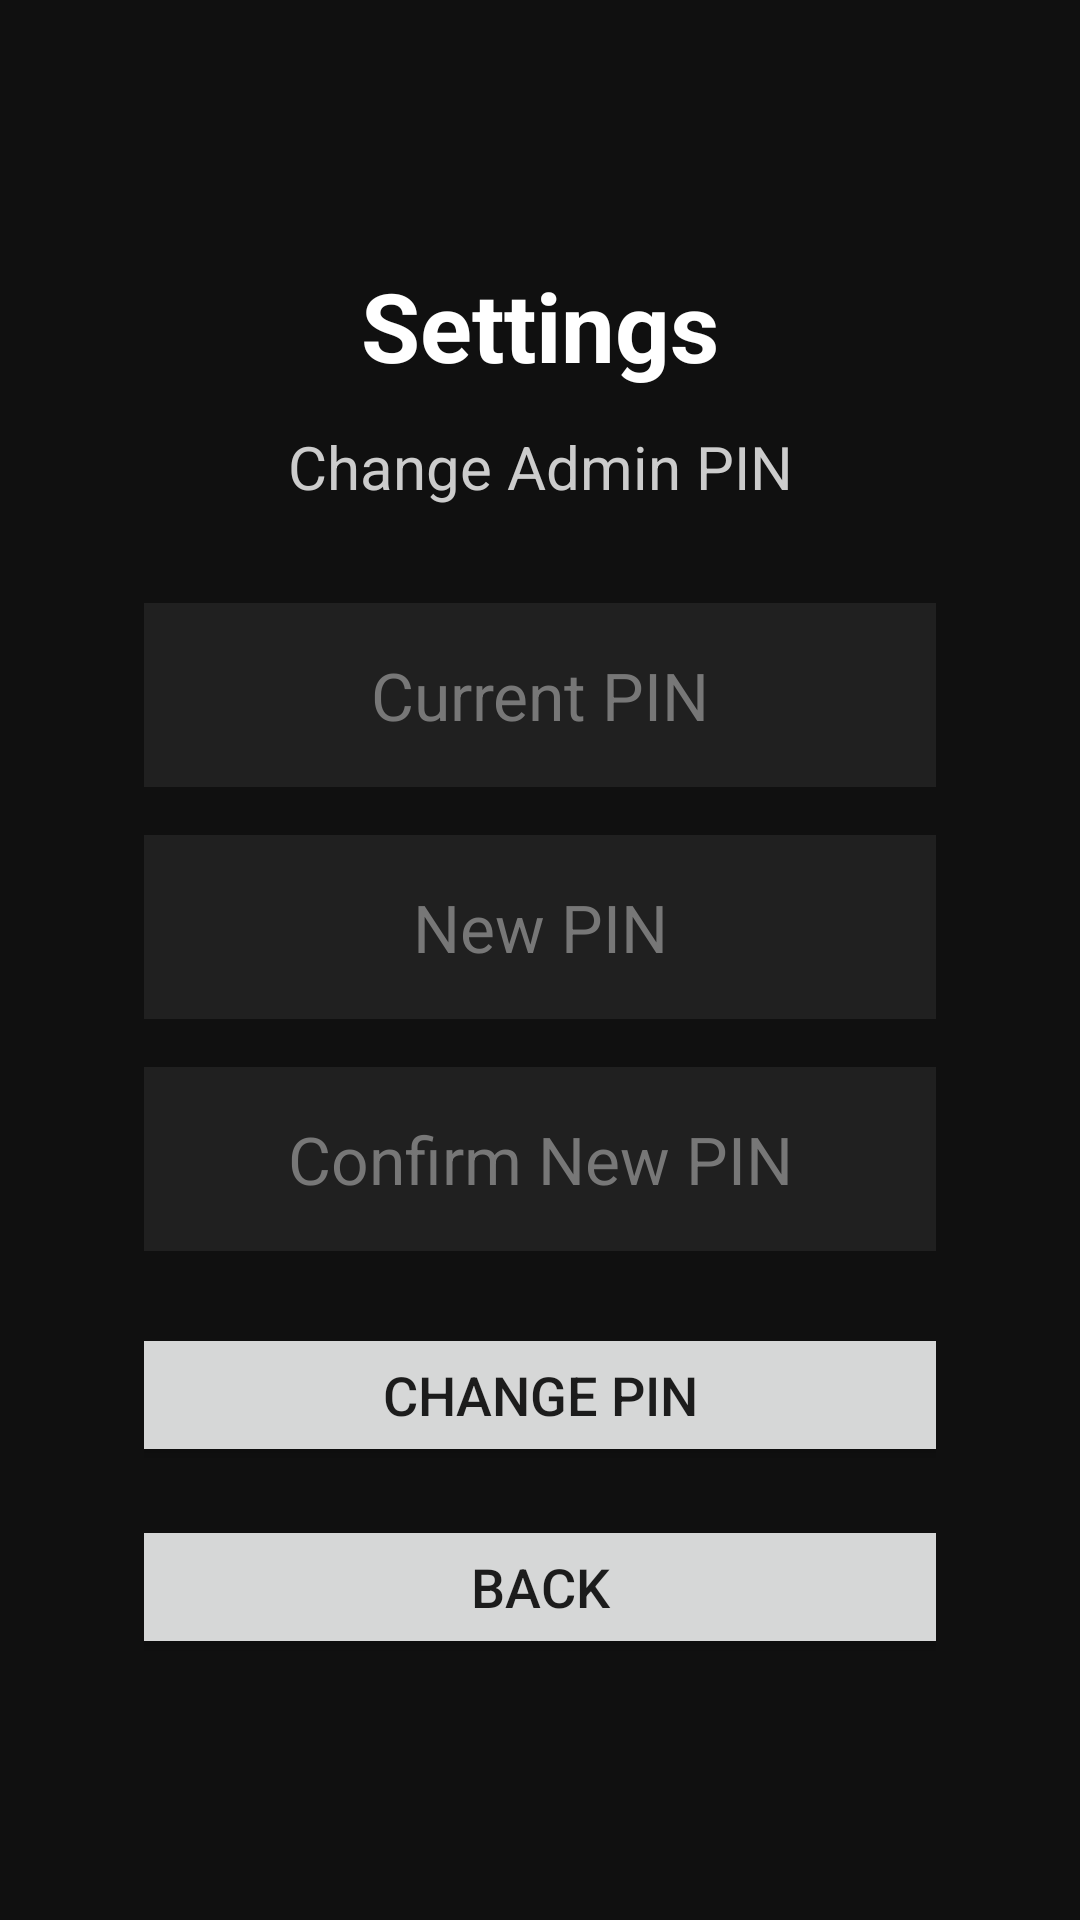

The Android layout XML behind this screen, and the referenced resources:
<!-- AndroidManifest.xml: application theme Theme.DashboardKioskTV -->
<!-- res/layout/activity_settings.xml -->
<?xml version="1.0" encoding="utf-8"?>
<LinearLayout xmlns:android="http://schemas.android.com/apk/res/android"
    android:id="@+id/settingsRoot"
    android:layout_width="match_parent"
    android:layout_height="match_parent"
    android:orientation="vertical"
    android:gravity="center"
    android:padding="48dp"
    android:background="#101010">

    <TextView
        android:layout_width="match_parent"
        android:layout_height="wrap_content"
        android:text="Settings"
        android:textColor="#FFFFFF"
        android:textSize="32sp"
        android:textStyle="bold"
        android:gravity="center"
        android:paddingBottom="12dp" />

    <TextView
        android:layout_width="match_parent"
        android:layout_height="wrap_content"
        android:text="Change Admin PIN"
        android:textColor="#CCCCCC"
        android:textSize="20sp"
        android:gravity="center"
        android:paddingBottom="32dp" />

    <EditText
        android:id="@+id/currentPinInput"
        android:layout_width="380dp"
        android:layout_height="wrap_content"
        android:hint="Current PIN"
        android:inputType="numberPassword"
        android:maxLength="8"
        android:textColor="#FFFFFF"
        android:textColorHint="#777777"
        android:background="#202020"
        android:padding="16dp"
        android:textSize="22sp"
        android:gravity="center" />

    <EditText
        android:id="@+id/newPinInput"
        android:layout_width="380dp"
        android:layout_height="wrap_content"
        android:layout_marginTop="16dp"
        android:hint="New PIN"
        android:inputType="numberPassword"
        android:maxLength="8"
        android:textColor="#FFFFFF"
        android:textColorHint="#777777"
        android:background="#202020"
        android:padding="16dp"
        android:textSize="22sp"
        android:gravity="center" />

    <EditText
        android:id="@+id/confirmNewPinInput"
        android:layout_width="380dp"
        android:layout_height="wrap_content"
        android:layout_marginTop="16dp"
        android:hint="Confirm New PIN"
        android:inputType="numberPassword"
        android:maxLength="8"
        android:textColor="#FFFFFF"
        android:textColorHint="#777777"
        android:background="#202020"
        android:padding="16dp"
        android:textSize="22sp"
        android:gravity="center" />

    <Button
        android:id="@+id/changePinButton"
        android:layout_width="380dp"
        android:layout_height="wrap_content"
        android:layout_marginTop="24dp"
        android:text="Change PIN"
        android:textSize="18sp" />

    <Button
        android:id="@+id/backButton"
        android:layout_width="380dp"
        android:layout_height="wrap_content"
        android:layout_marginTop="16dp"
        android:text="Back"
        android:textSize="18sp" />

</LinearLayout>
<!-- resources referenced by this layout -->
<resources>
  <style name="Theme.DashboardKioskTV" parent="Theme.MaterialComponents.DayNight.DarkActionBar">
          
          <item name="colorPrimary">@color/purple_500</item>
          <item name="colorPrimaryVariant">@color/purple_700</item>
          <item name="colorOnPrimary">@color/white</item>
          
          <item name="colorSecondary">@color/teal_200</item>
          <item name="colorSecondaryVariant">@color/teal_700</item>
          <item name="colorOnSecondary">@color/black</item>
          
          <item name="android:statusBarColor">?attr/colorPrimaryVariant</item>
          
      </style>
  <!-- not gathered from this repository: default colours our renderer supplied (Android Studio template values) -->
  <color name="purple_500">#FF6200EE</color>
  <color name="purple_700">#FF3700B3</color>
  <color name="teal_200">#FF03DAC5</color>
  <color name="teal_700">#FF018786</color>
  <color name="black">#FF000000</color>
  <color name="white">#FFFFFFFF</color>
</resources>
